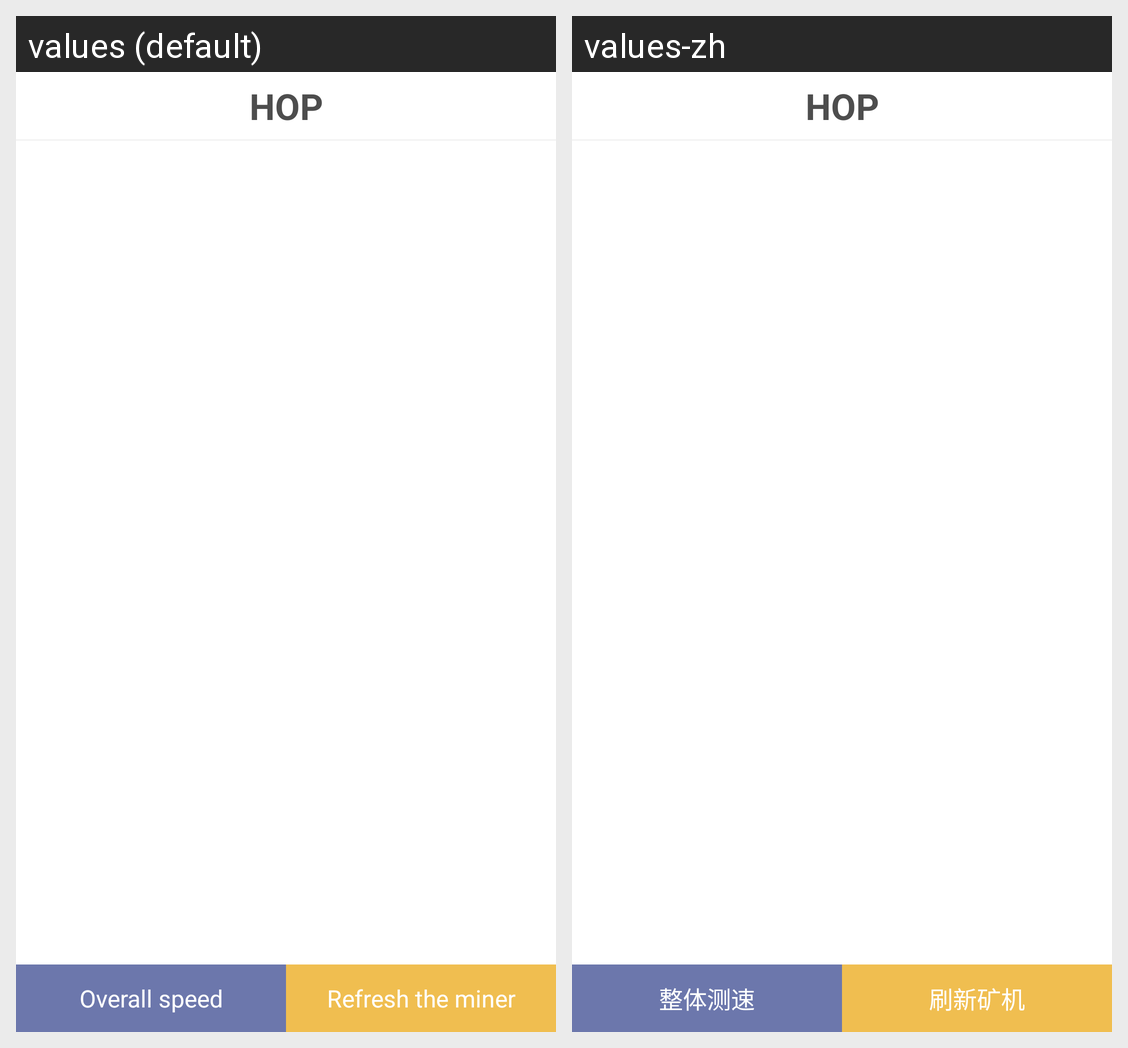

For this localized Android screen grid, give each drawn string resource with its value in every locale shown.
Android screen res/layout/activity_mine_machine.xml rendered under 2 locales, left to right: values (default), values-zh. Device: Nexus 5 (rendered at 1080×1920; each locale shown at half size, 540×960, under a caption strip naming it); theme AppTheme.
Strings drawn on this screen, with the default value and each locale's value (text and hints the layout hard-codes, and strings that could not be matched under every locale, appear in the picture but are not listed):

mine_machine_list_pin_all_miners
  values: Overall speed
  values-zh: 整体测速

refresh_mine
  values: Refresh the miner
  values-zh: 刷新矿机

wallet_flow_unit_hop
  values: HOP
  values-zh: HOP
